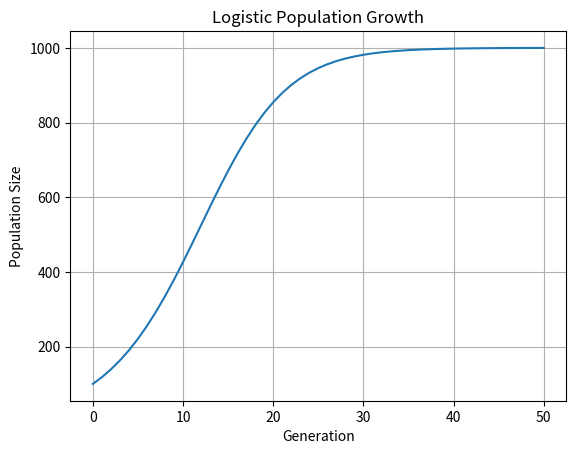

Generate this figure with matplotlib:
import numpy as np
import matplotlib.pyplot as plt

def logistic_growth(N0, r, K, generations):
    population = [N0]  # Initial population
    for _ in range(generations):
        N = population[-1]
        growth_rate = r * (1 - (N / K))
        new_population = N + growth_rate * N
        population.append(new_population)
    return population

# Parameters
N0 = 100  # Initial population size
r = 0.2  # Growth rate
K = 1000  # Carrying capacity
generations = 50

# Compute population growth
population = logistic_growth(N0, r, K, generations)

# Plot results
time = np.arange(generations + 1)
plt.plot(time, population)
plt.xlabel('Generation')
plt.ylabel('Population Size')
plt.title('Logistic Population Growth')
plt.grid(True)
plt.show()
